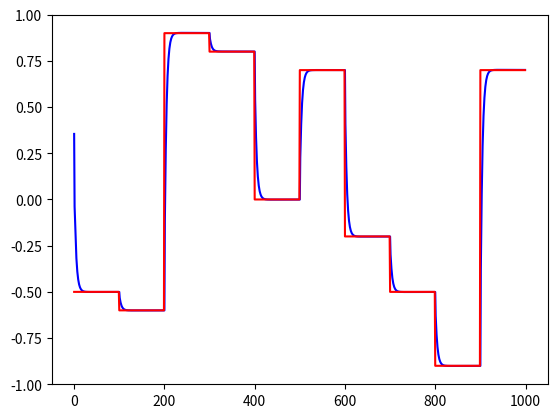

This figure's Python source:
import numpy as np
import matplotlib.pyplot as plt


class PIDController:
    def __init__(self, kp=2.0, ki=0.5, kd=0.25, tau=0.002, lim_min=-1.0, lim_max=1.0, lim_int_min=-0.5,
                 lim_int_max=0.5, period=1):
        self.kp = kp
        self.ki = ki
        self.kd = kd

        self.tau = tau

        self.lim_int_min = lim_int_min
        self.lim_int_max = lim_int_max

        self.lim_min = lim_min
        self.lim_max = lim_max

        self.period = period

        self.proportional = 0.0
        self.integrator = 0.0
        self.differentiator = 0.0

        self.error = 0
        self.prev_error = 0.0
        self.prev_measurement = 0.0

        self.out = 0.0

    def update(self, setpoint: float = 0.0, measurement: float = 0.0):
        self.error = setpoint - measurement

        self.proportional = self.kp * self.error

        self.integrator = self.integrator + 0.5 * self.ki * self.period * (self.error + self.prev_error)
        self.integrator = max(min(self.integrator, self.lim_max), self.lim_min)

        self.differentiator = -(2.0 * self.kd * (measurement - self.prev_measurement)
                                + (2.0 * self.tau - self.period) * self.differentiator) / (2.0 * self.tau + self.period)

        self.out = self.proportional + self.integrator + self.differentiator
        self.out = max(min(self.out, self.lim_max), self.lim_min)

        self.prev_error = self.error
        self.prev_measurement = measurement

        return self.out


def test():
    measurements = []
    setpoints = []
    setpoint = np.random.randint(-10, 10) / 10.0
    measurement = np.random.uniform(-0.9, 0.9)
    measurement = -1.0
    period = 1
    pid = PIDController(period=period, kp=0.2, ki=0.25, kd=0.025)
    for time in range(1000):
        action = pid.update(setpoint, measurement)
        measurement = period * action + measurement / (1.0 / 0.02 * period)
        print(f'{measurement:.2f}/{setpoint:.2f}')
        if time % 100 == 0:
            setpoint = np.random.randint(-10, 10) / 10.0
        measurements.append(measurement)
        setpoints.append(setpoint)

    plt.plot(range(len(measurements)), measurements, color='b')
    plt.plot(range(len(measurements)), setpoints, color='r')
    #plt.axhline(y=setpoint, color='r', linestyle='-')
    plt.ylim(-1, 1)
    plt.show()


if __name__ == '__main__':
    test()
